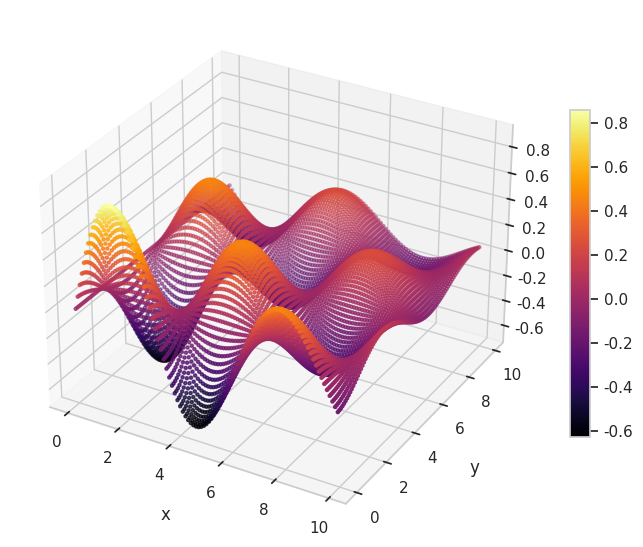

The matplotlib source for this figure:
# -*- coding: utf-8 -*-
"""
Plot sinusoidal wave field as points
"""

__author__ = "Brendan Harmon"
__copyright__ = 'Copyright 20122, Algorithmic Landscapes'
__email__ =  "brendan.harmon@gmail.com"
__license__ = "GPLv3"
__version__ = "0.0.1"

# import libraries
import numpy as np
import matplotlib.pyplot as plt
import seaborn as sns
sns.set(style = "whitegrid")

# create plot
axes = plt.subplot(projection='3d')

# set variables
u = np.arange(0, 10, 0.1)
v = np.arange(0, 10, 0.1)
a = 1
b = 1
c = 0
d = 0
f = 0.1

# plot points
x, y = np.meshgrid(u, v)
z = ((a * np.sin(b * x - c) + d) 
    * np.e**(-f * x) 
    * (a * np.cos(b * y - c) + d) 
    * np.e**(-f * y))
scatter = axes.scatter(x, y, z, c=z, s=5, cmap='inferno')

# set axes label
axes.set_xlabel('x', labelpad=10)
axes.set_ylabel('y', labelpad=10)
axes.set_zlabel('z', labelpad=10)

# create legend
fig = axes.get_figure()
fig.colorbar(scatter, shrink=0.5, aspect=16)

# save as image
fig.set_size_inches(8.5, 8.5)
fig.savefig('wave-scatter.png', dpi=300, bbox_inches='tight', pad_inches=0)